Run: headless pygame with SDL's dummy video driver; simulated clock (each Clock.tick advances the game by its frame time, no real sleeping); random seed 0; keys injected as events and as key.get_pressed() state; no mouse input.
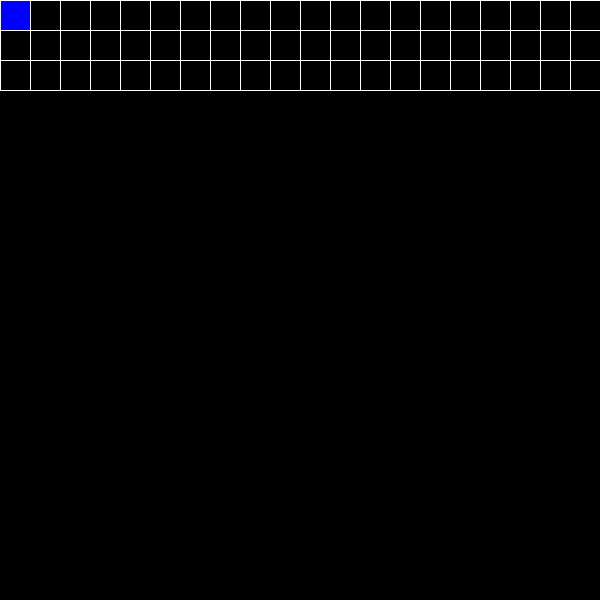
Frame 1 of 4 · flips 1–60 · no input
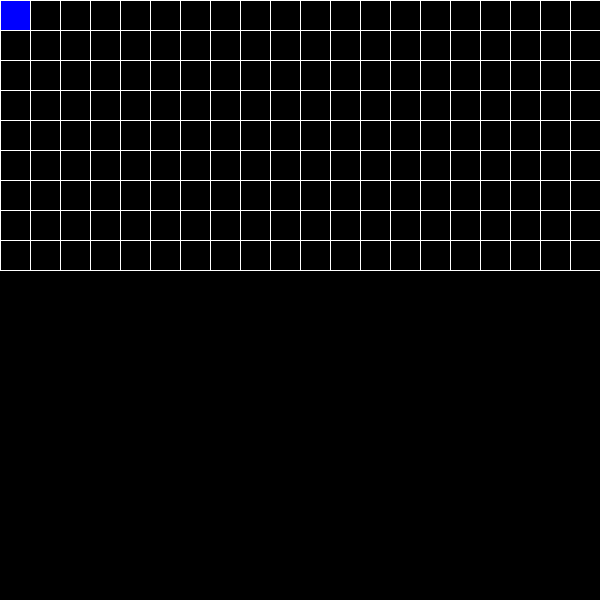
Frame 2 of 4 · flips 61–180 · tapped SPACE, RETURN · held RIGHT (→), D
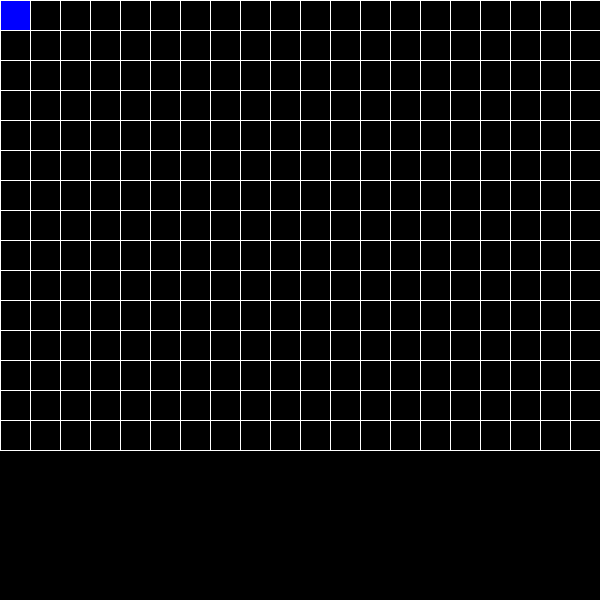
Frame 3 of 4 · flips 181–300 · held DOWN (↓), S
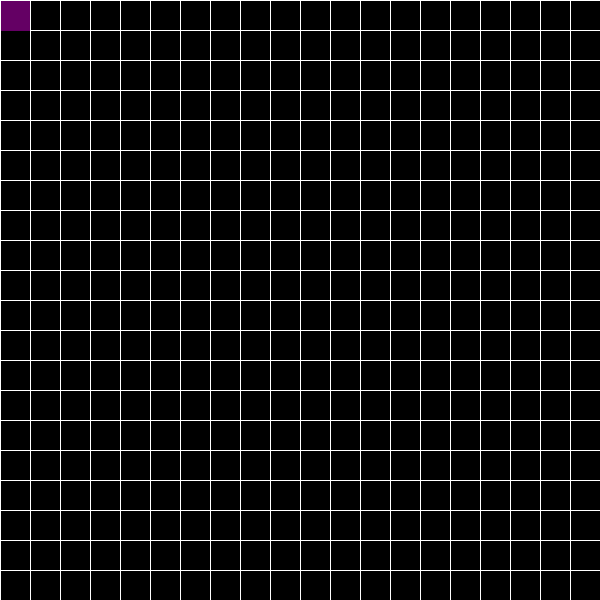
Frame 4 of 4 · flips 301–420 · held LEFT (←), A, UP (↑), W

The pygame program that drew these frames:

"""
Created on Fri 19 Jul 22:15 2019
Finished on Thu 01 Aug 16:00 2019
@author: Cpt.Ender

Recursive Backtracker Algorithm v1
                                  """
import pygame, random

pygame.init()

ws = 600
num = 20  # number of cells per row/column
w = ws / num
pygame.display.set_caption('Maze Generator')
clock = pygame.time.Clock()
scrn = pygame.display.set_mode((ws, ws))
white = (255, 255, 255)
purple = (100, 0, 100)


class Cell:
    def __init__(self, c_i, c_j):
        self.neighbors = []
        self.i = c_i; self.j = c_j
        self.x = c_j * w; self.y = c_i * w
        self.u = self.d = self.ri = self.le = True
        self.vis = False;

    def walls(self, colour):
        if self.vis:
            pygame.draw.rect(scrn, colour, [self.x, self.y, w, w])
        if self.u:
            pygame.draw.line(scrn, white, [self.x, self.y], [self.x + w, self.y])
        else:
            pygame.draw.line(scrn, colour, [self.x + 1, self.y], [self.x + w - 1, self.y])
        if self.ri:
            pygame.draw.line(scrn, white, [self.x + w, self.y], [self.x + w, self.y + w])
        else:
            pygame.draw.line(scrn, colour, [self.x + w, self.y + 1], [self.x + w, self.y + w - 1])
        if self.d:
            pygame.draw.line(scrn, white, [self.x, self.y + w], [self.x + w, self.y + w])
        else:
            pygame.draw.line(scrn, colour, [self.x + 1, self.y + w], [self.x + w - 1, self.y + w])
        if self.le:
            pygame.draw.line(scrn, white, [self.x, self.y], [self.x, self.y + w])
        else:
            pygame.draw.line(scrn, colour, [self.x, self.y + 1], [self.x, self.y + w - 1])

    def neigh(self, a):
        self.neighbors.append(a)


unv_cells = num ** 2
cells = []
stack = []

for i in range(num):
    for j in range(num):
        cells.append(Cell(i, j))

# Assigning neighbors
for i in range(num):
    for j in range(num):
        # Corners
        if i == 0 and j == 0:  # Upper left corner
            cells[i*num + j].neigh(cells[i*num + j + 1])
            cells[i*num + j].neigh(cells[(i + 1)*num + j])
        if i == 0 and j == num - 1:  # Upper right corner
            cells[i*num + j].neigh(cells[i*num + j - 1])
            cells[i*num + j].neigh(cells[(i + 1)*num + j])
        if i == num - 1 and j == 0:  # Lower left corner
            cells[i*num + j].neigh(cells[i*num + j + 1])
            cells[i*num + j].neigh(cells[(i - 1)*num + j])
        if i == num - 1 and j == num - 1:  # Lower right corner
            cells[i*num + j].neigh(cells[i*num + j - 1])
            cells[i*num + j].neigh(cells[(i - 1)*num + j])

        # Edges
        if i == 0 and j > 0 and j != num - 1:
            cells[i*num + j].neigh(cells[i*num + j - 1])
            cells[i*num + j].neigh(cells[i*num + j + 1])
            cells[i*num + j].neigh(cells[(i + 1)*num + j])
        if i > 0 and j == num - 1 and i != num - 1:
            cells[i*num + j].neigh(cells[i*num + j - 1])
            cells[i*num + j].neigh(cells[(i - 1)*num + j])
            cells[i*num + j].neigh(cells[(i + 1)*num + j])
        if i > 0 and j == 0 and i != num - 1:
            cells[i*num + j].neigh(cells[i*num + j + 1])
            cells[i*num + j].neigh(cells[(i - 1)*num + j])
            cells[i*num + j].neigh(cells[(i + 1)*num + j])
        if i == num - 1 and j > 0 and j != num - 1:
            cells[i*num + j].neigh(cells[i*num + j - 1])
            cells[i*num + j].neigh(cells[i*num + j + 1])
            cells[i*num + j].neigh(cells[(i - 1)*num + j])

        # Middle
        if 0 < i < num - 1 and 0 < j < num-1:
            cells[i*num + j].neigh(cells[i*num + j + 1])
            cells[i*num + j].neigh(cells[i*num + j - 1])
            cells[i*num + j].neigh(cells[(i - 1)*num + j])
            cells[i*num + j].neigh(cells[(i + 1)*num + j])

# Starting Position
starting_pos = [0, 0]
cells[starting_pos[0]*num + starting_pos[1]].vis = True
Current_Cell = cells[starting_pos[0]*num + starting_pos[1]]
unv_cells -= 1

def redraw():
    for k in cells:
        k.walls(purple)
        if k == Current_Cell:
            k.walls([0, 0, 255])
        pygame.display.update()


run = end = True
while end:
    for event in pygame.event.get():
        if event.type == pygame.QUIT:
            end = False
    while run:
        # Conditions to break the loop
        if unv_cells == 0:
            run = False
        for event in pygame.event.get():
            if event.type == pygame.QUIT:
                run = end = False

        print(clock.tick())
        # Redrawing the screen
        redraw()

        '''--------------------------|
         |   Recursive backtracker   |
         |--------------------------'''
        temp = []
        for i in Current_Cell.neighbors:
            if not i.vis:
                temp.append(i)

        if temp.__len__():
            rand_neigh = temp[random.randrange(0, temp.__len__())]
            stack.append(Current_Cell)
            # Removing the walls between the current and the selected neighbor cell
            if rand_neigh.i < Current_Cell.i and rand_neigh.j == Current_Cell.j:
                cells[Current_Cell.i*num + Current_Cell.j].u = False
                cells[rand_neigh.i*num + rand_neigh.j].d = False
            if rand_neigh.i == Current_Cell.i and rand_neigh.j > Current_Cell.j:
                cells[Current_Cell.i*num + Current_Cell.j].ri = False
                cells[rand_neigh.i*num + rand_neigh.j].le = False
            if rand_neigh.i > Current_Cell.i and rand_neigh.j == Current_Cell.j:
                cells[Current_Cell.i * num + Current_Cell.j].d = False
                cells[rand_neigh.i * num + rand_neigh.j].u = False
            if rand_neigh.i == Current_Cell.i and rand_neigh.j < Current_Cell.j:
                cells[Current_Cell.i * num + Current_Cell.j].le = False
                cells[rand_neigh.i * num + rand_neigh.j].ri = False
            Current_Cell = rand_neigh
            Current_Cell.vis = True
            unv_cells -= 1
        elif stack.__len__():
            Current_Cell = stack.pop()


pygame.quit()
